Dataset: Final_Spinach_NPK_Dataset_Clean (GitHub, rajsinghkog/hydrophonic_system). Classes: healthy, nitrogen deficiency, phosphorus deficiency, potassium deficiency.

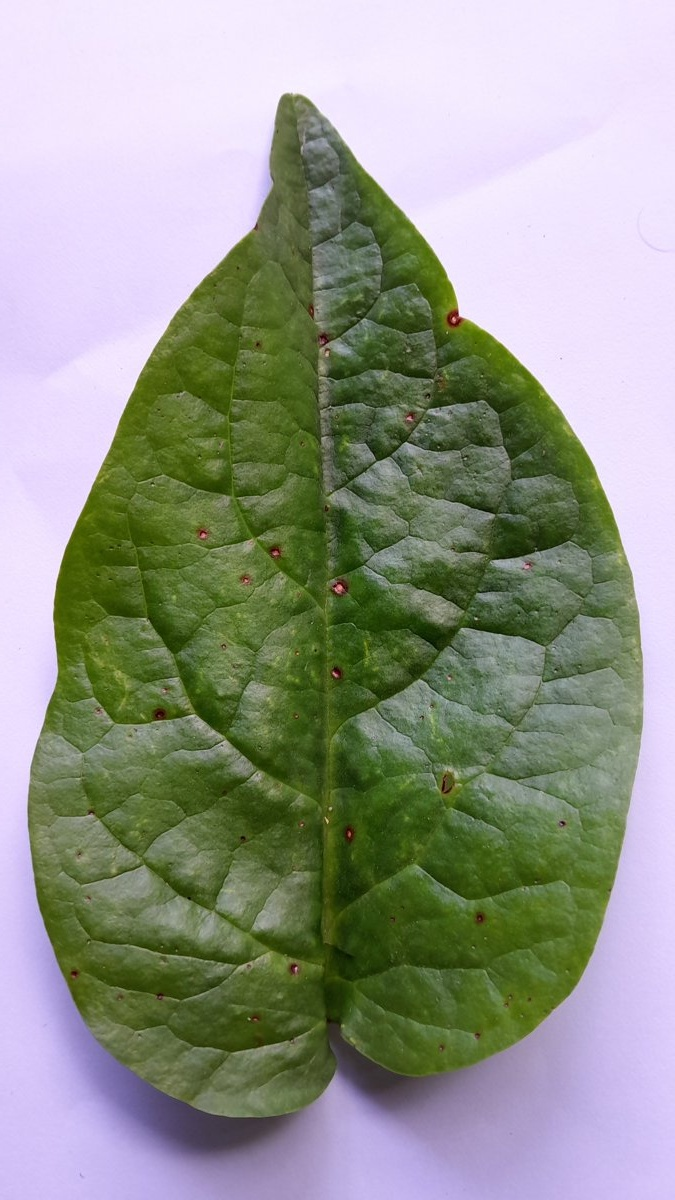
Label: phosphorus deficiency

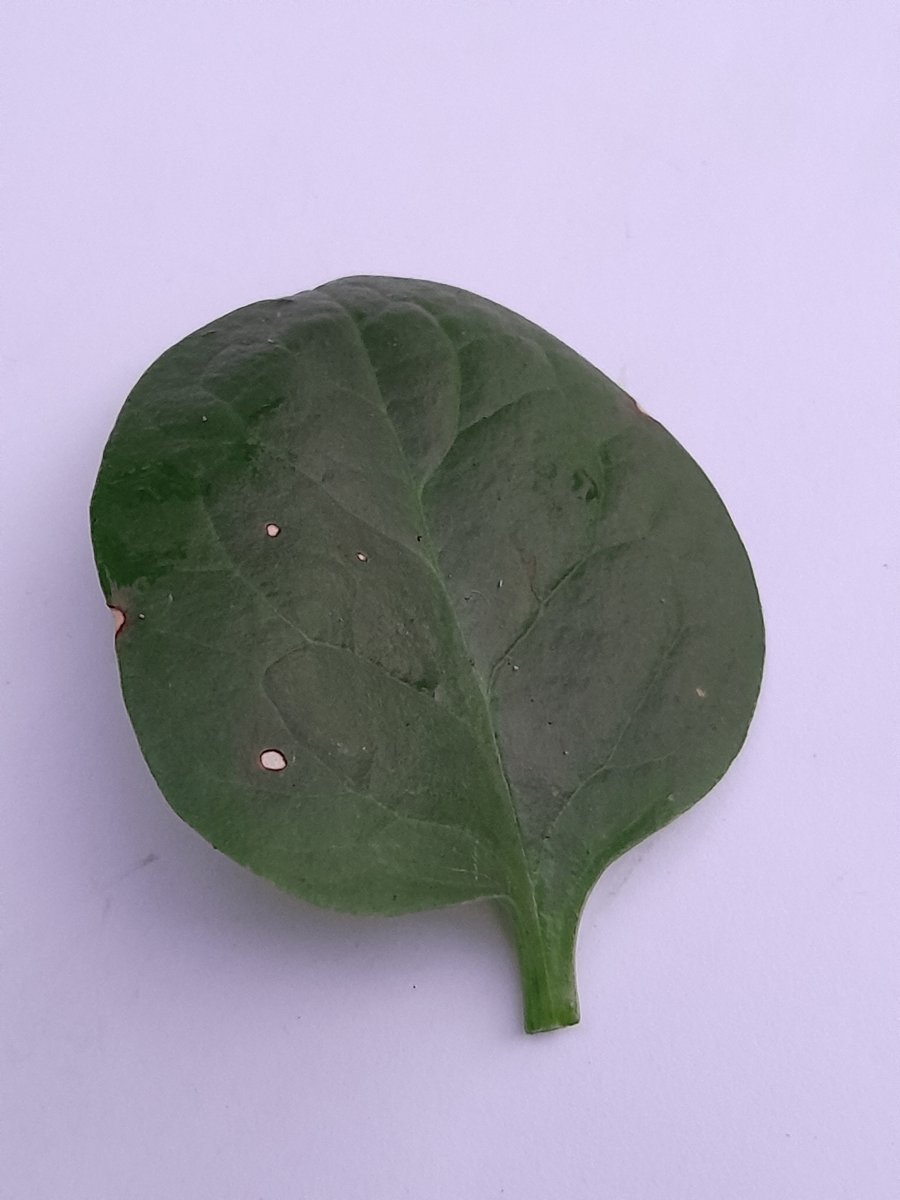
Label: phosphorus deficiency

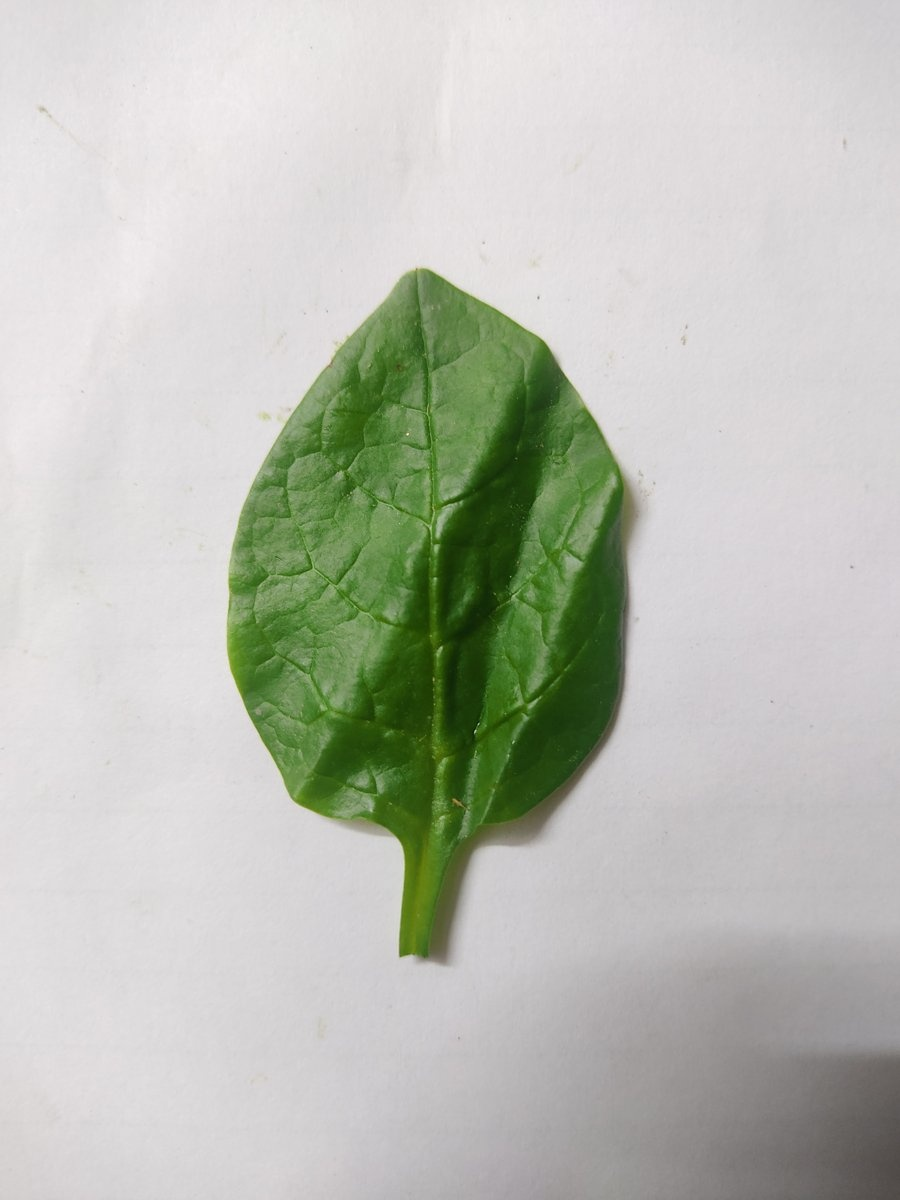
Label: healthy

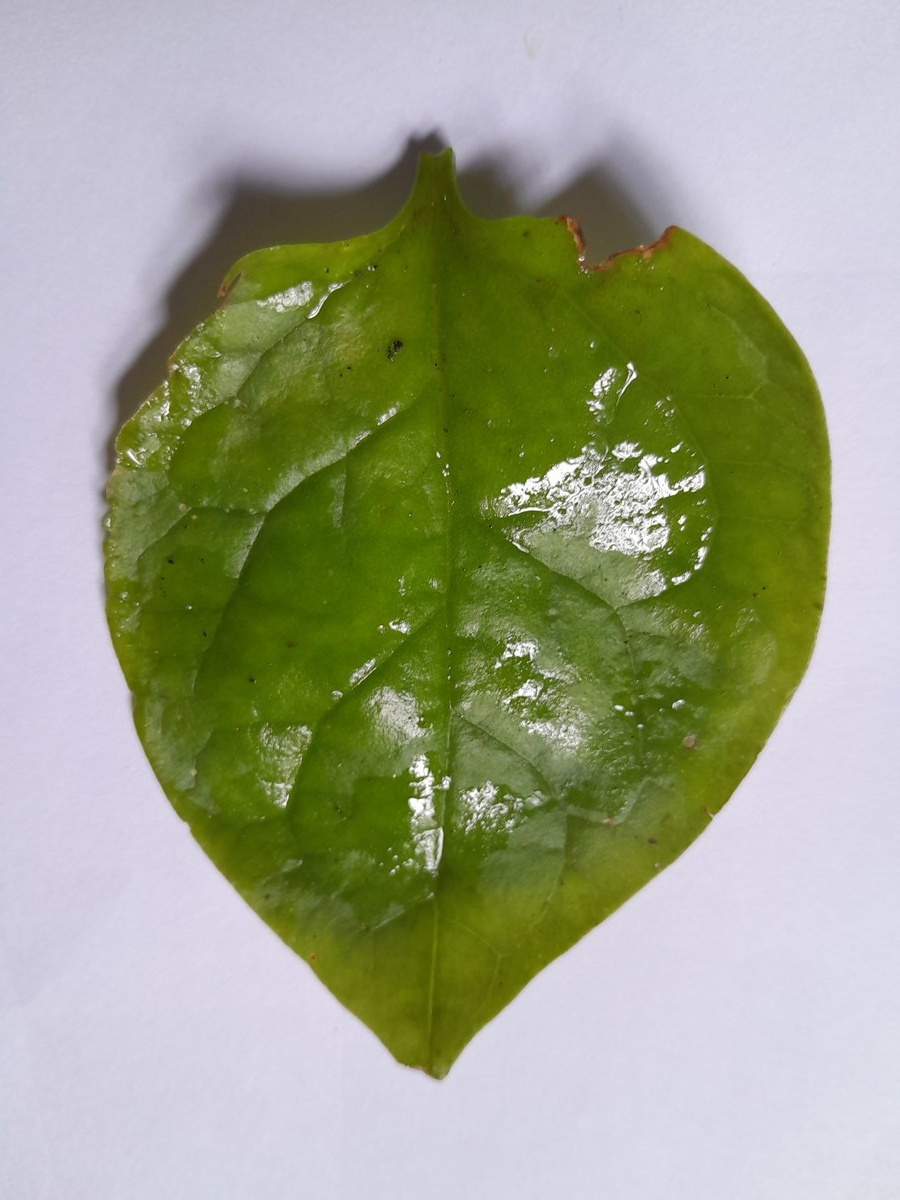
Label: nitrogen deficiency

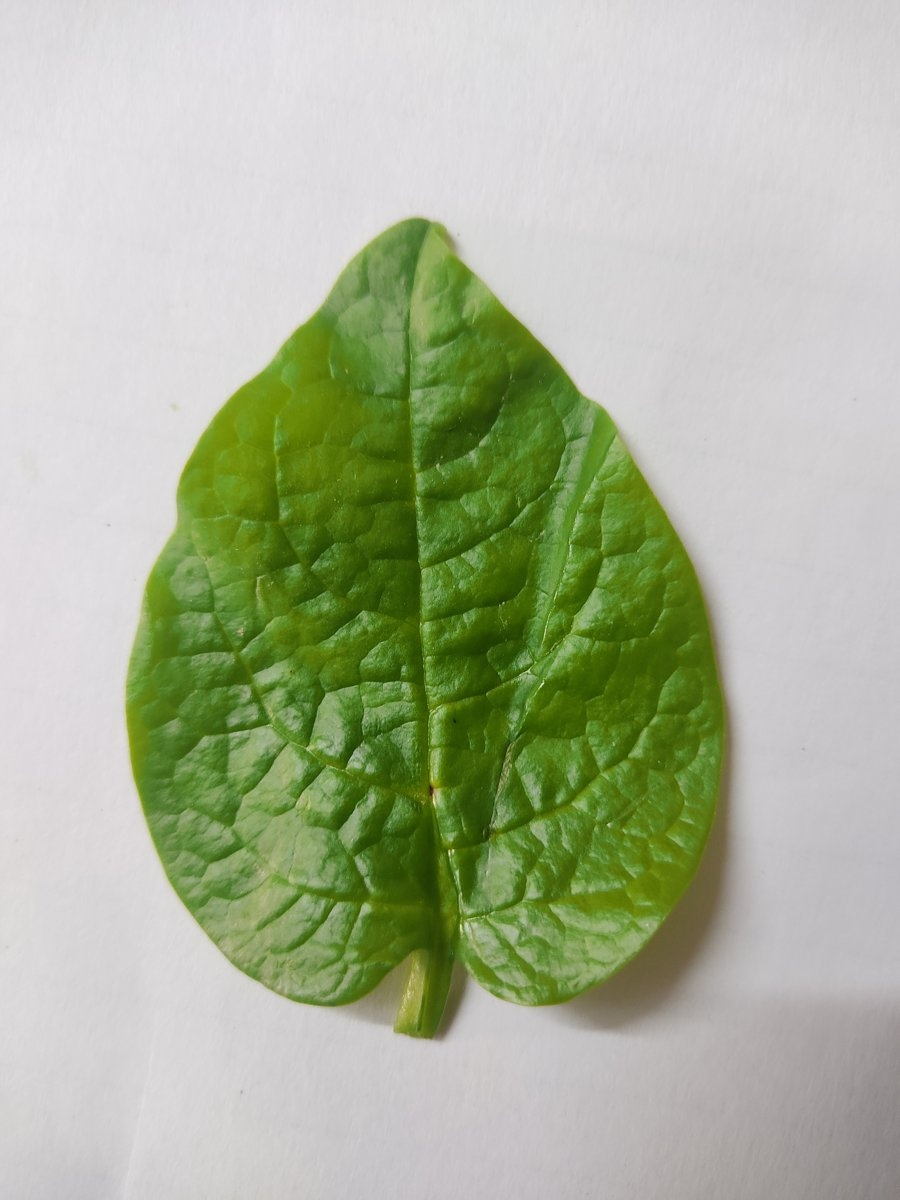
Label: healthy

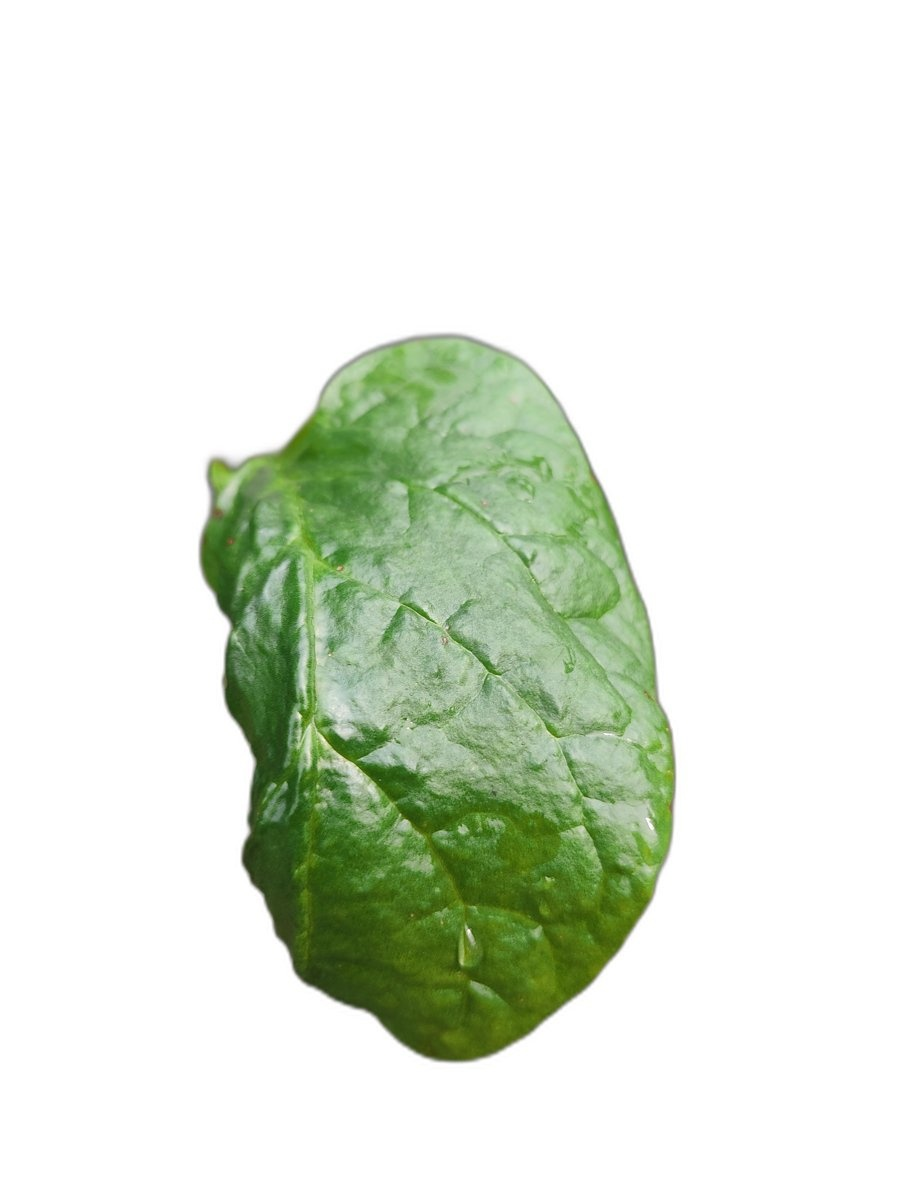
Label: healthy
